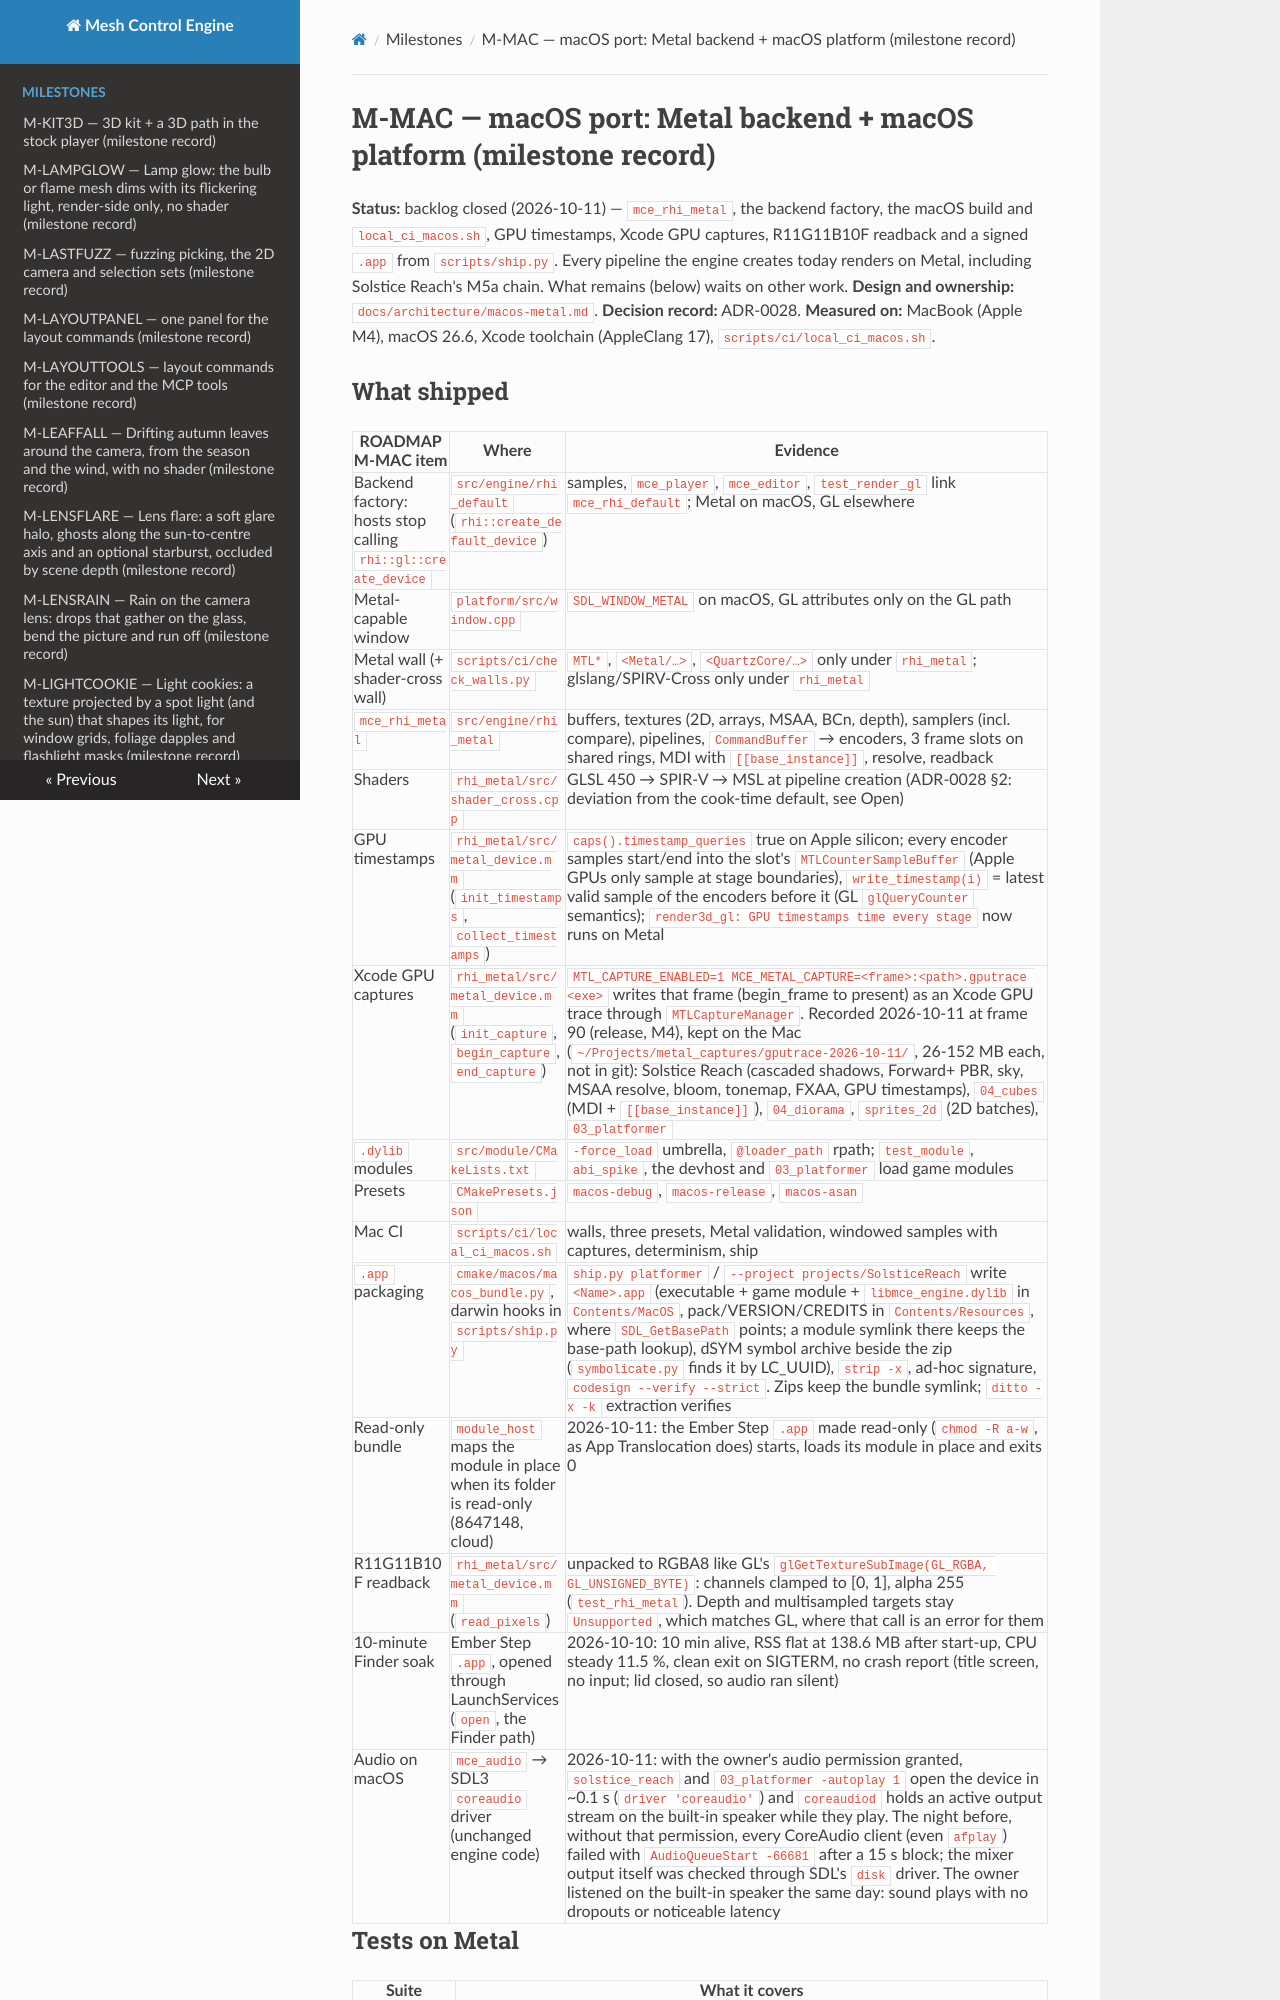

repository: sberkan09/mesh_control_engine · page: milestones/M-MAC/index.html · generator: mkdocs

# M-MAC — macOS port: Metal backend + macOS platform (milestone record)

**Status:** backlog closed (2026-10-11) — `mce_rhi_metal`, the backend factory, the macOS build and
`local_ci_macos.sh`, GPU timestamps, Xcode GPU captures, R11G11B10F readback and a signed `.app` from `scripts/ship.py`.
Every pipeline the engine creates today renders on Metal, including Solstice Reach's M5a chain. What remains (below)
waits on other work.
**Design and ownership:** `docs/architecture/macos-metal.md`. **Decision record:** ADR-0028.
**Measured on:** MacBook (Apple M4), macOS 26.6, Xcode toolchain (AppleClang 17), `scripts/ci/local_ci_macos.sh`.
